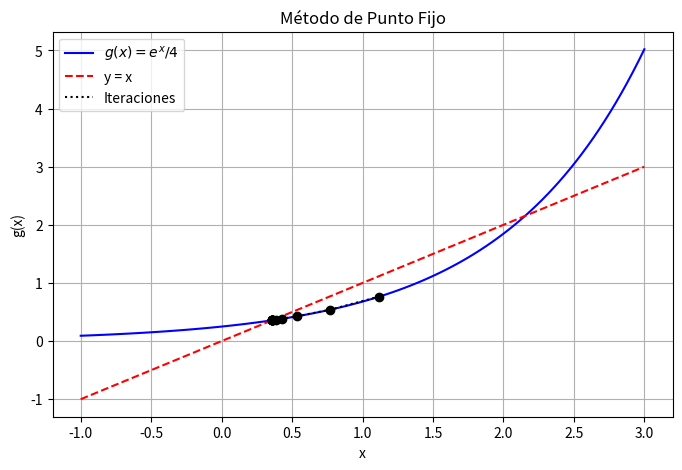
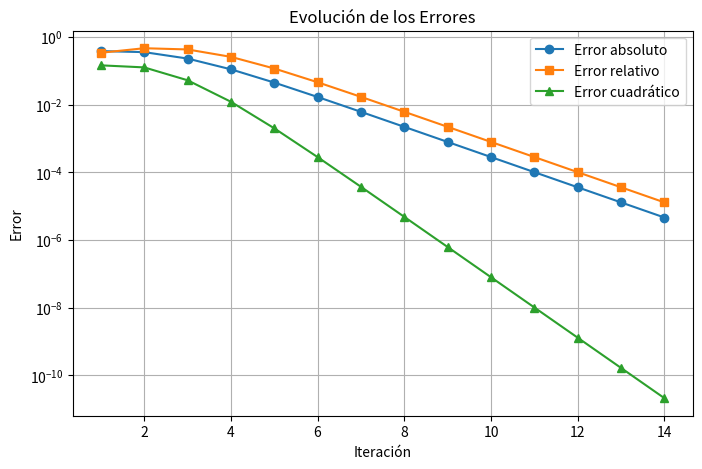

Source code (Python) for these figures, in order:
import numpy as np
import matplotlib.pyplot as plt

# Definir la función g(x) para el método de punto fijo
def g(x):
    return np.exp(x)/4

# Criterio de convergencia / Derivada de la función 
def g_prime(x):
    return np.exp(x)/4

# Error absoluto
def error_absoluto(x_new, x_old):
    return abs(x_new - x_old)

# Error relativo
def error_relativo(x_new, x_old):
    return abs((x_new - x_old) / x_new)

# Error cuadrático
def error_cuadratico(x_new, x_old):
    return (x_new - x_old)**2

# Método de punto fijo
def punto_fijo(x0, tol=1e-5, max_iter=100):
    iteraciones = []
    errores_abs = []
    errores_rel = []
    errores_cuad = []

    x_old = x0
    for i in range(max_iter):
        x_new = g(x_old)
        e_abs = error_absoluto(x_new, x_old)
        e_rel = error_relativo(x_new, x_old)
        e_cuad = error_cuadratico(x_new, x_old)

        iteraciones.append((i+1, x_new, e_abs, e_rel, e_cuad))
        errores_abs.append(e_abs)
        errores_rel.append(e_rel)
        errores_cuad.append(e_cuad)

        if e_abs < tol:
            break

        x_old = x_new

    return iteraciones, errores_abs, errores_rel, errores_cuad

# Parámetros iniciales
x0 = 1.5
iteraciones, errores_abs, errores_rel, errores_cuad = punto_fijo(x0)

# Imprimir tabla de iteraciones
print("Iteración | x_n      | Error absoluto | Error relativo | Error cuadrático")
print("-----------------------------------------------------------------------")
for it in iteraciones:
    print(f"{it[0]:9d} | {it[1]:.6f} | {it[2]:.6e} | {it[3]:.6e} | {it[4]:.6e}")

# Graficar la convergencia
x_vals = np.linspace(-1, 3, 100)
y_vals = g(x_vals)

plt.figure(figsize=(8, 5))
plt.plot(x_vals, y_vals, label=r"$g(x) = e^x/4$", color="blue")
plt.plot(x_vals, x_vals, linestyle="dashed", color="red", label="y = x")

# Graficar iteraciones
x_points = [it[1] for it in iteraciones]
y_points = [g(x) for x in x_points]
plt.scatter(x_points, y_points, color="black", zorder=3)
plt.plot(x_points, y_points, linestyle="dotted", color="black", label="Iteraciones")

plt.xlabel("x")
plt.ylabel("g(x)")
plt.legend()
plt.grid(True)
plt.title("Método de Punto Fijo")
plt.savefig("punto_fijo_convergencia.png")
plt.show()

# Graficar errores
plt.figure(figsize=(8, 5))
plt.plot(range(1, len(errores_abs) + 1), errores_abs, marker="o", label="Error absoluto")
plt.plot(range(1, len(errores_rel) + 1), errores_rel, marker="s", label="Error relativo")
plt.plot(range(1, len(errores_cuad) + 1), errores_cuad, marker="^", label="Error cuadrático")
plt.xlabel("Iteración")
plt.ylabel("Error")
plt.yscale("log")
plt.legend()
plt.grid(True)
plt.title("Evolución de los Errores")

plt.show()